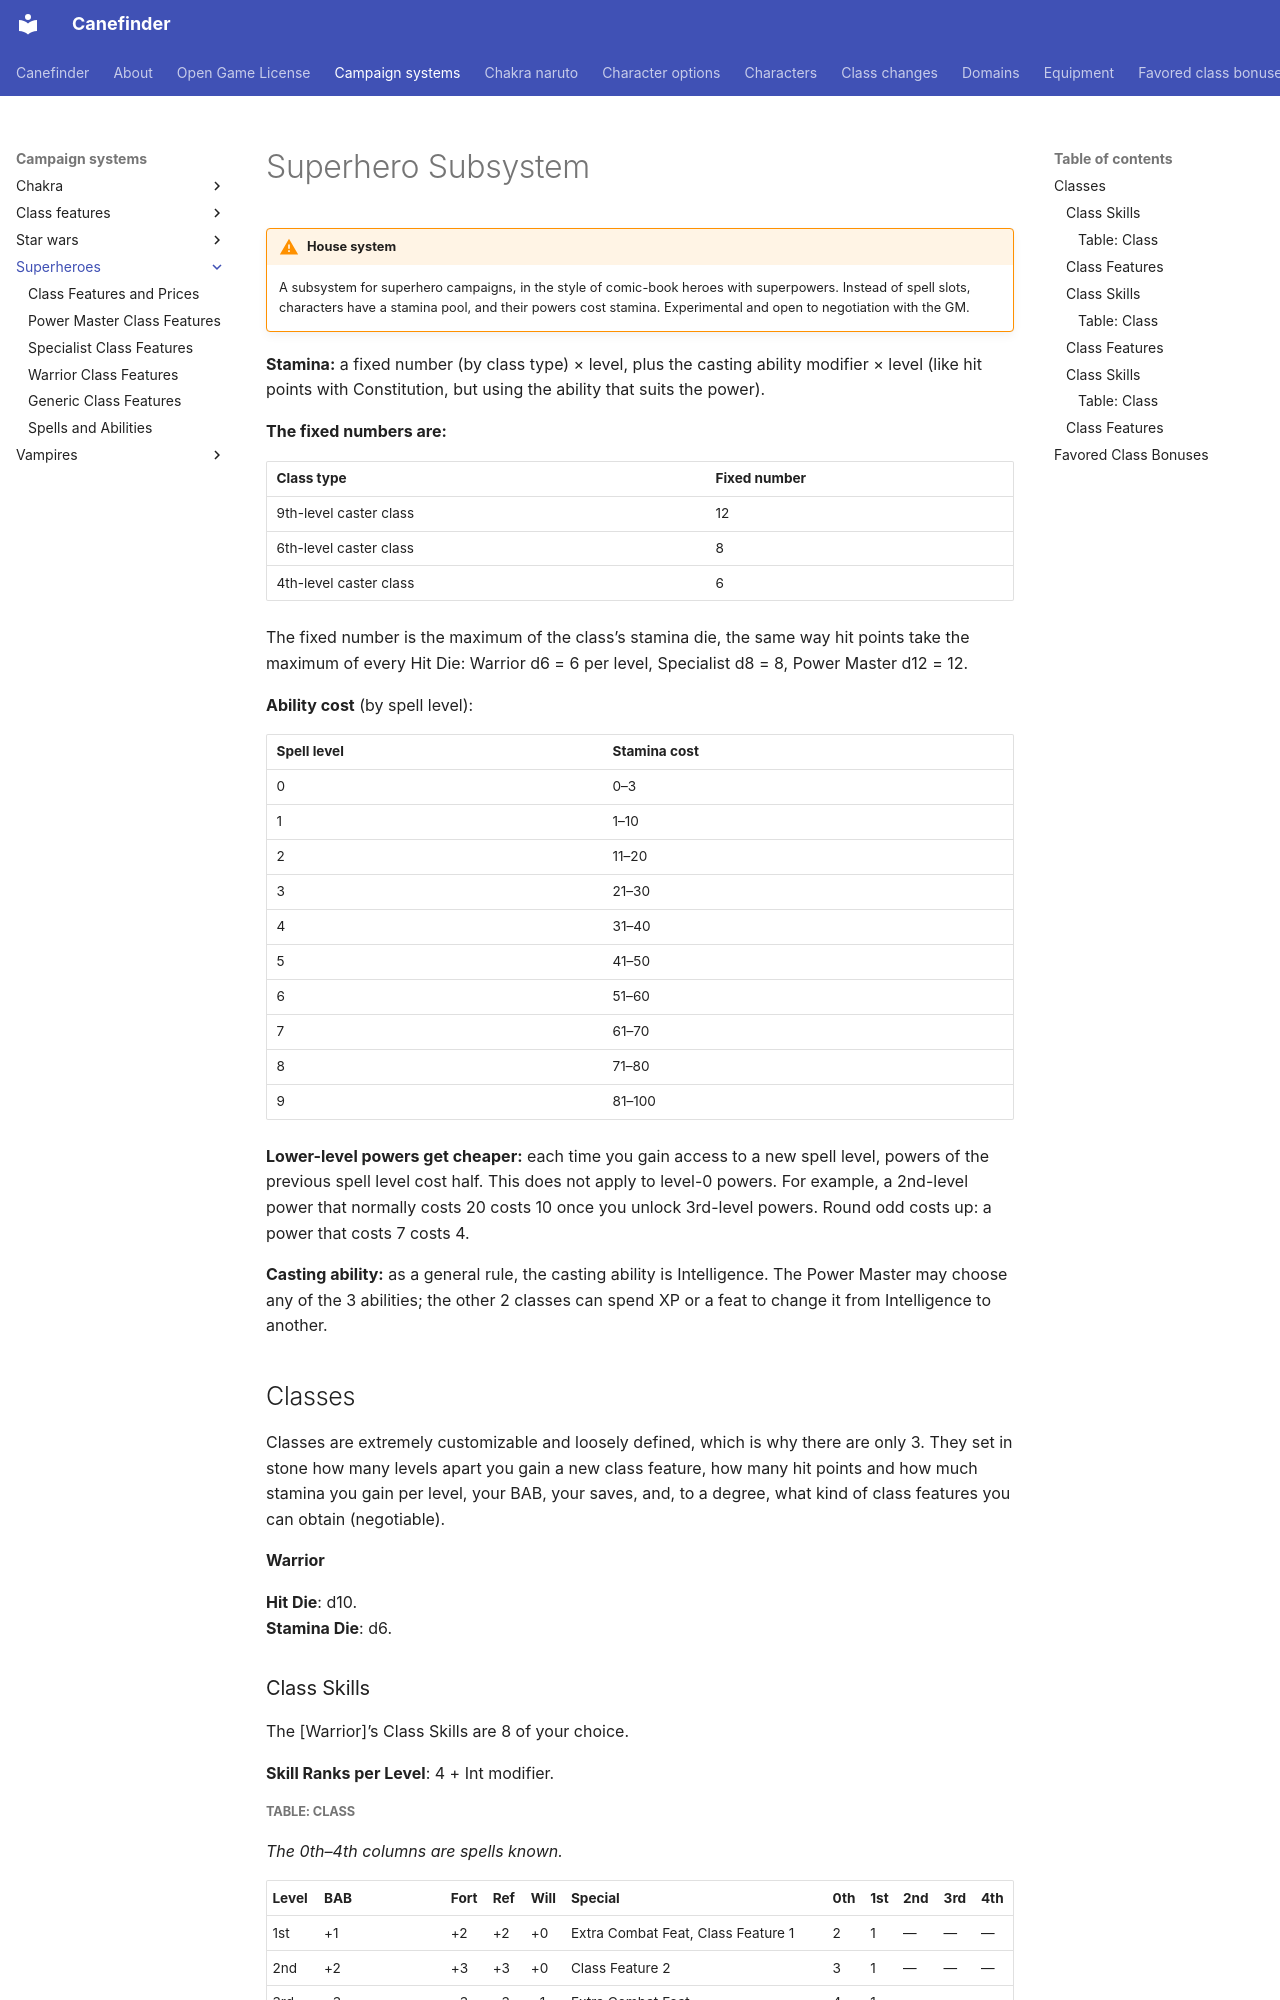

repository: canefinderhouserules/Canefinderhouserules · page: campaign-systems/superheroes/index.html · generator: mkdocs

# Superhero Subsystem

!!! warning "House system"
    A subsystem for superhero campaigns, in the style of comic-book heroes with superpowers. Instead of spell slots, characters have a stamina pool, and their powers cost stamina. Experimental and open to negotiation with the GM.

**Stamina:** a fixed number (by class type) × level, plus the casting ability modifier × level (like hit points with Constitution, but using the ability that suits the power).

**The fixed numbers are:**

| Class type | Fixed number |
|---|---|
| 9th-level caster class | 12 |
| 6th-level caster class | 8 |
| 4th-level caster class | 6 |

The fixed number is the maximum of the class’s stamina die, the same way hit points take the maximum of every Hit Die: Warrior d6 = 6 per level, Specialist d8 = 8, Power Master d12 = 12.

**Ability cost** (by spell level):

| Spell level | Stamina cost |
|---|---|
| 0 | 0–3 |
| 1 | 1–10 |
| 2 | 11–20 |
| 3 | 21–30 |
| 4 | 31–40 |
| 5 | 41–50 |
| 6 | 51–60 |
| 7 | 61–70 |
| 8 | 71–80 |
| 9 | 81–100 |

**Lower-level powers get cheaper:** each time you gain access to a new spell level, powers of the previous spell level cost half. This does not apply to level-0 powers. For example, a 2nd-level power that normally costs 20 costs 10 once you unlock 3rd-level powers. Round odd costs up: a power that costs 7 costs 4.

**Casting ability:** as a general rule, the casting ability is Intelligence. The Power Master may choose any of the 3 abilities; the other 2 classes can spend XP or a feat to change it from Intelligence to another.

## Classes

Classes are extremely customizable and loosely defined, which is why there are only 3. They set in stone how many levels apart you gain a new class feature, how many hit points and how much stamina you gain per level, your BAB, your saves, and, to a degree, what kind of class features you can obtain (negotiable).

**Warrior**

**Hit Die**: d10.  
**Stamina Die**: d6.

### Class Skills

The \[Warrior\]’s Class Skills are 8 of your choice.

**Skill Ranks per Level**: 4 + Int modifier.
